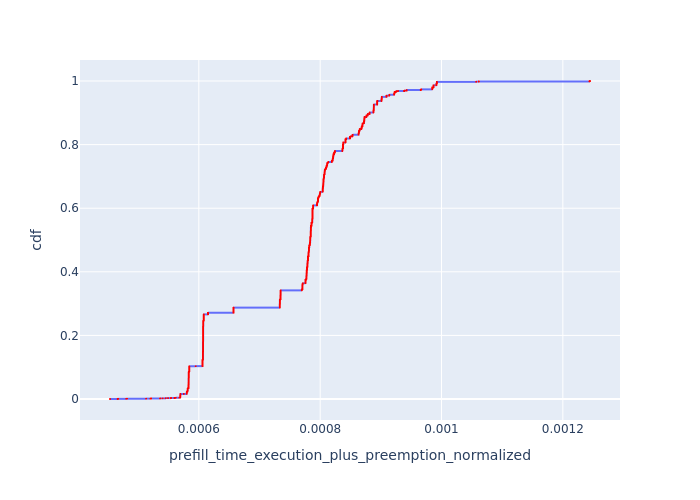

Data behind this chart, as committed beside it:
, Request Id, prefill_time_execution_plus_preemption_n…, cdf
0, 1, 0.0004536, 7.232749891508752e-05
192, 0, 0.0004536, 0.0001447
196, 2, 0.0004661, 0.000217
198, 3, 0.0004661, 0.0002893
1, 5, 0.0004662, 0.0003616
32, 4, 0.0004662, 0.000434
35, 6, 0.0004672, 0.0005063
86, 7, 0.0004672, 0.0005786
2, 9, 0.0004803, 0.0006509
37, 8, 0.0004803, 0.0007233
3, 11, 0.0004803, 0.0007956
88, 10, 0.0004803, 0.0008679
4, 12, 0.0004815, 0.0009403
5, 13, 0.0004815, 0.001013
91, 14, 0.0005131, 0.001085
92, 15, 0.0005131, 0.001157
94, 16, 0.0005202, 0.00123
97, 17, 0.0005202, 0.001302
98, 18, 0.0005203, 0.001374
101, 19, 0.0005203, 0.001447
6, 21, 0.0005214, 0.001519
216, 20, 0.0005214, 0.001591
7, 22, 0.0005215, 0.001664
8, 23, 0.0005215, 0.001736
10, 27, 0.0005362, 0.001808
220, 26, 0.0005362, 0.001881
9, 24, 0.0005362, 0.001953
103, 25, 0.0005362, 0.002025
48, 28, 0.0005402, 0.002097
108, 29, 0.0005402, 0.00217
11, 33, 0.0005453, 0.002242
115, 32, 0.0005453, 0.002314
51, 35, 0.0005453, 0.002387
116, 34, 0.0005453, 0.002459
52, 37, 0.0005453, 0.002531
117, 36, 0.0005453, 0.002604
53, 38, 0.0005454, 0.002676
236, 39, 0.0005454, 0.002748
12, 40, 0.0005493, 0.002821
120, 41, 0.0005493, 0.002893
13, 42, 0.0005536, 0.002965
241, 43, 0.0005536, 0.003038
126, 44, 0.0005544, 0.00311
246, 45, 0.0005544, 0.003182
134, 48, 0.0005597, 0.003255
136, 49, 0.0005597, 0.003327
14, 51, 0.0005602, 0.003399
138, 50, 0.0005602, 0.003472
15, 52, 0.0005609, 0.003544
140, 53, 0.0005609, 0.003616
142, 54, 0.0005619, 0.003689
267, 55, 0.0005619, 0.003761
146, 56, 0.0005621, 0.003833
150, 57, 0.0005621, 0.003906
16, 58, 0.000568, 0.003978
275, 59, 0.000568, 0.00405
60, 61, 0.0005682, 0.004123
61, 63, 0.0005682, 0.004195
154, 60, 0.0005682, 0.004267
156, 62, 0.0005682, 0.00434
... 13,766 more rows
